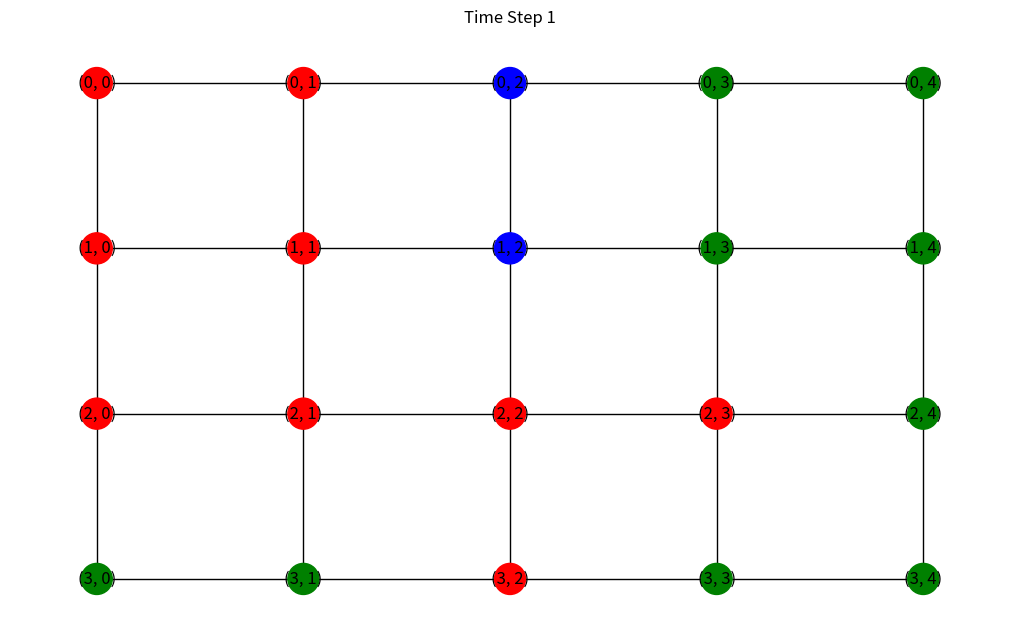
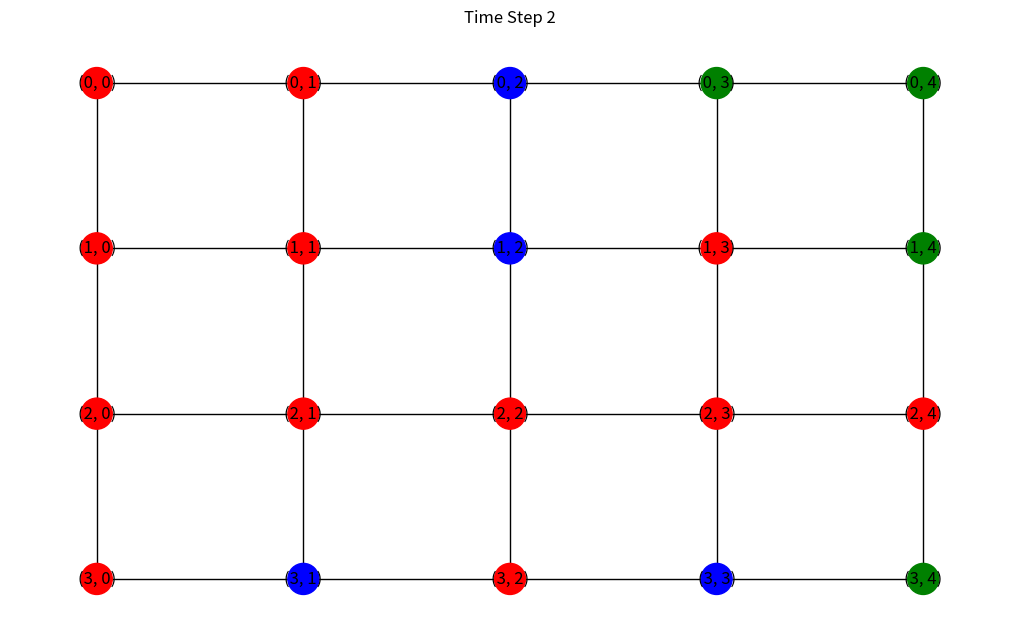
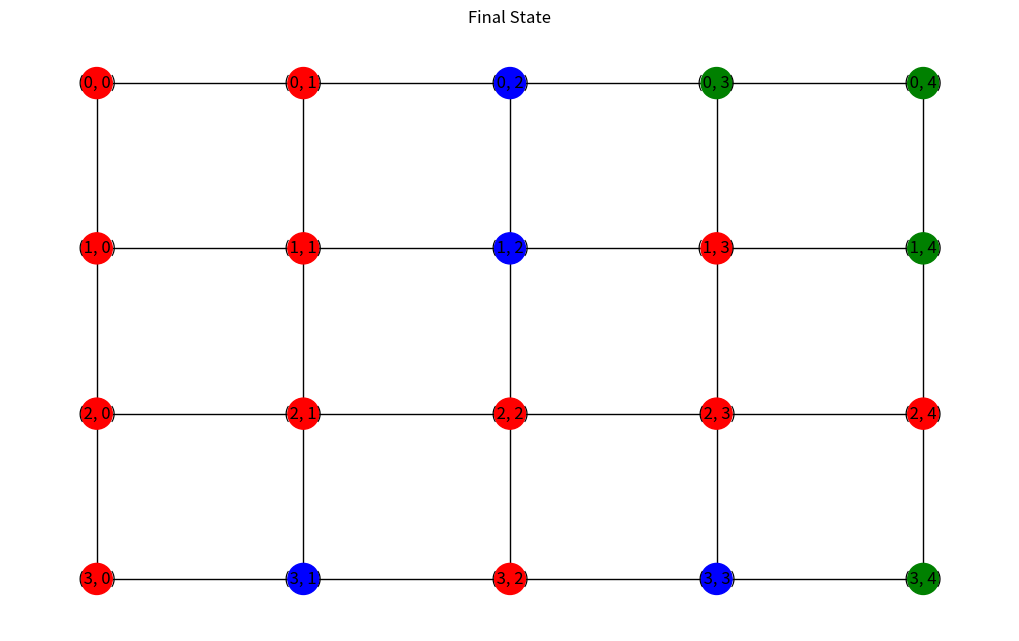

These charts were generated, in order, by the following Python code:
#Simulating the firefighter problem with k = 2 and 5 initially infected vertices
#At timestep 1 there are 2 fire fighters. 
import networkx as nx
import matplotlib.pyplot as plt

# Defining the size of the grid
rows, cols = 4, 5

# Creating the grid graph
G = nx.grid_2d_graph(rows, cols)

# Here are the initially infected vertices in coordinate form
initial_infected = [(0, 0), (0, 1), (1, 0), (1, 1), (2, 2)]

# The firefighter placements per time step
firefighter_placements = {
    1: [(0, 2), (1, 2)],
    2: [(3, 1), (3, 3)]
}

# Initializing the color map
color_map = {}
for node in G.nodes():
    if node in initial_infected:
        color_map[node] = 'red'
    else:
        color_map[node] = 'green'

# Helper function to update infection spread with firefighter intervention before the spread
def spread_fire(G, burning, protected):
    new_burning = set()
    for node in burning:
        for neighbor in G.neighbors(node):
            if neighbor not in burning and neighbor not in protected:
                new_burning.add(neighbor)
    return new_burning

def simulate_firefighter_intervention(G, initial_burning, firefighter_placements, steps):
    burning = set(initial_burning)
    protected = set()
    all_states = []

    for t in range(1, steps + 1):
        # Placing firefighters before infection spreads
        if t in firefighter_placements:
            for node in firefighter_placements[t]:
                protected.add(node)
                color_map[node] = 'blue'
        
        # Infection spreads after firefighters are placed
        new_burning = spread_fire(G, burning, protected)
        burning.update(new_burning)

        # Updating the color map for infected vertices
        for node in new_burning:
            color_map[node] = 'red'
        
        # Storing the state
        state_colors = [color_map[node] for node in G.nodes()]
        all_states.append(state_colors)

    return all_states

# To simulate the process...
all_states = simulate_firefighter_intervention(G, initial_infected, firefighter_placements, 2)

# Plotting each state...
pos = {(x, y): (y, -x) for x, y in G.nodes()}  # Positioning for better visualization

for t, state_colors in enumerate(all_states, start=1):
    plt.figure(figsize=(10, 6))
    nx.draw(G, pos, node_color=state_colors, with_labels=True, node_size=500)
    plt.title(f"Time Step {t}")
    plt.show()
    plt.pause(1)  # A pause to display the plot for 1 second (other timesteps will not show for some reason so added this to create a buffer)

# Final state plot
plt.figure(figsize=(10, 6))
nx.draw(G, pos, node_color=[color_map[node] for node in G.nodes()], with_labels=True, node_size=500)
plt.title("Final State")
plt.show()
